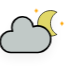
t = 0.00 s
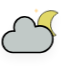
t = 5.00 s
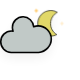
t = 5.75 s
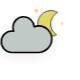
t = 6.50 s
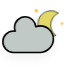
t = 7.25 s
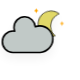
t = 8.00 s

The animated SVG that drew these frames (rendered in a browser with its animation timeline set to each time). Animation: 4 CSS @keyframes rules; frames cover the first 8.00 s, repeats indefinitely.

<?xml version="1.0" encoding="utf-8"?>
<!-- (c) ammap.com | SVG weather icons -->
<svg
    version="1.1"
    xmlns="http://www.w3.org/2000/svg"
    xmlns:xlink="http://www.w3.org/1999/xlink"
    width="80"
    height="80"
    viewbox="16 10 50 50">
    <defs>
        <filter id="blur" width="200%" height="200%">
            <feGaussianBlur in="SourceAlpha" stdDeviation="3"/>
            <feOffset dx="0" dy="4" result="offsetblur"/>
            <feComponentTransfer>
                <feFuncA type="linear" slope="0.05"/>
            </feComponentTransfer>
            <feMerge> 
                <feMergeNode/>
                <feMergeNode in="SourceGraphic"/> 
            </feMerge>
        </filter>
        <style type="text/css">
/*
** CLOUDS
*/
@keyframes am-weather-cloud-2 {
  0% {
    -webkit-transform: translate(0px,0px);
       -moz-transform: translate(0px,0px);
        -ms-transform: translate(0px,0px);
            transform: translate(0px,0px);
  }

  50% {
    -webkit-transform: translate(2px,0px);
       -moz-transform: translate(2px,0px);
        -ms-transform: translate(2px,0px);
            transform: translate(2px,0px);
  }

  100% {
    -webkit-transform: translate(0px,0px);
       -moz-transform: translate(0px,0px);
        -ms-transform: translate(0px,0px);
            transform: translate(0px,0px);
  }
}

.am-weather-cloud-2 {
  -webkit-animation-name: am-weather-cloud-2;
     -moz-animation-name: am-weather-cloud-2;
          animation-name: am-weather-cloud-2;
  -webkit-animation-duration: 3s;
     -moz-animation-duration: 3s;
          animation-duration: 3s;
  -webkit-animation-timing-function: linear;
     -moz-animation-timing-function: linear;
          animation-timing-function: linear;
  -webkit-animation-iteration-count: infinite;
     -moz-animation-iteration-count: infinite;
          animation-iteration-count: infinite;
}

/*
** MOON
*/
@keyframes am-weather-moon {
  0% {
    -webkit-transform: rotate(0deg);
       -moz-transform: rotate(0deg);
        -ms-transform: rotate(0deg);
            transform: rotate(0deg);
  }

  50% {
    -webkit-transform: rotate(15deg);
       -moz-transform: rotate(15deg);
        -ms-transform: rotate(15deg);
            transform: rotate(15deg);
  }

  100% {
    -webkit-transform: rotate(0deg);
       -moz-transform: rotate(0deg);
        -ms-transform: rotate(0deg);
            transform: rotate(0deg);
  }
}

.am-weather-moon {
  -webkit-animation-name: am-weather-moon;
     -moz-animation-name: am-weather-moon;
      -ms-animation-name: am-weather-moon;
          animation-name: am-weather-moon;
  -webkit-animation-duration: 6s;
     -moz-animation-duration: 6s;
      -ms-animation-duration: 6s;
          animation-duration: 6s;
  -webkit-animation-timing-function: linear;
     -moz-animation-timing-function: linear;
      -ms-animation-timing-function: linear;
          animation-timing-function: linear;
  -webkit-animation-iteration-count: infinite;
     -moz-animation-iteration-count: infinite;
      -ms-animation-iteration-count: infinite;
          animation-iteration-count: infinite;
  -webkit-transform-origin: 12.5px 15.15px 0; /* TODO FF CENTER ISSUE */
     -moz-transform-origin: 12.5px 15.15px 0; /* TODO FF CENTER ISSUE */
      -ms-transform-origin: 12.5px 15.15px 0; /* TODO FF CENTER ISSUE */
          transform-origin: 12.5px 15.15px 0; /* TODO FF CENTER ISSUE */
}

@keyframes am-weather-moon-star-1 {
  0% {
    opacity: 0;
  }

  100% {
    opacity: 1;
  }
}

.am-weather-moon-star-1 {
  -webkit-animation-name: am-weather-moon-star-1;
     -moz-animation-name: am-weather-moon-star-1;
      -ms-animation-name: am-weather-moon-star-1;
          animation-name: am-weather-moon-star-1;
  -webkit-animation-delay: 3s;
     -moz-animation-delay: 3s;
      -ms-animation-delay: 3s;
          animation-delay: 3s;
  -webkit-animation-duration: 5s;
     -moz-animation-duration: 5s;
      -ms-animation-duration: 5s;
          animation-duration: 5s;
  -webkit-animation-timing-function: linear;
     -moz-animation-timing-function: linear;
      -ms-animation-timing-function: linear;
          animation-timing-function: linear;
  -webkit-animation-iteration-count: 1;
     -moz-animation-iteration-count: 1;
      -ms-animation-iteration-count: 1;
          animation-iteration-count: 1;
}

@keyframes am-weather-moon-star-2 {
  0% {
    opacity: 0;
  }

  100% {
    opacity: 1;
  }
}

.am-weather-moon-star-2 {
  -webkit-animation-name: am-weather-moon-star-2;
     -moz-animation-name: am-weather-moon-star-2;
      -ms-animation-name: am-weather-moon-star-2;
          animation-name: am-weather-moon-star-2;
  -webkit-animation-delay: 5s;
     -moz-animation-delay: 5s;
      -ms-animation-delay: 5s;
          animation-delay: 5s;
  -webkit-animation-duration: 4s;
     -moz-animation-duration: 4s;
      -ms-animation-duration: 4s;
          animation-duration: 4s;
  -webkit-animation-timing-function: linear;
     -moz-animation-timing-function: linear;
      -ms-animation-timing-function: linear;
          animation-timing-function: linear;
  -webkit-animation-iteration-count: 1;
     -moz-animation-iteration-count: 1;
      -ms-animation-iteration-count: 1;
          animation-iteration-count: 1;
}
        </style>
    </defs>
    <g filter="url(#blur)" id="cloudy-night-2">
        <g transform="translate(20,10)">
            <g transform="translate(16,4), scale(0.8)">
                <g class="am-weather-moon-star-1">
                    <polygon fill="orange" points="3.3,1.5 4,2.7 5.2,3.3 4,4 3.3,5.2 2.7,4 1.5,3.3 2.7,2.7" stroke="none" stroke-miterlimit="10"/>
                </g>
                <g class="am-weather-moon-star-2">
                    <polygon fill="orange" points="3.3,1.5 4,2.7 5.2,3.3 4,4 3.3,5.2 2.7,4 1.5,3.3 2.7,2.7" stroke="none" stroke-miterlimit="10" transform="translate(20,10)"/>
                </g>
                <g class="am-weather-moon">
                    <path d="M14.5,13.2c0-3.7,2-6.9,5-8.7   c-1.5-0.9-3.2-1.3-5-1.3c-5.5,0-10,4.5-10,10s4.5,10,10,10c1.8,0,3.5-0.5,5-1.3C16.5,20.2,14.5,16.9,14.5,13.2z" fill="#E1D867" stroke="black" stroke-linejoin="round" stroke-width="0.5"/>
                </g>
            </g>
            <g class="am-weather-cloud-2">
                <path d="M47.7,35.4    c0-4.6-3.7-8.2-8.2-8.2c-1,0-1.9,0.2-2.8,0.5c-0.3-3.4-3.1-6.2-6.6-6.2c-3.7,0-6.7,3-6.7,6.7c0,0.8,0.2,1.6,0.4,2.3    c-0.3-0.1-0.7-0.1-1-0.1c-3.7,0-6.7,3-6.7,6.7c0,3.6,2.9,6.6,6.5,6.7l17.2,0C44.2,43.3,47.7,39.8,47.7,35.4z" fill="#C1C9C7" stroke="black" stroke-linejoin="round" stroke-width="1" transform="translate(-20,-11)"/>
            </g>
        </g>
    </g>
</svg>